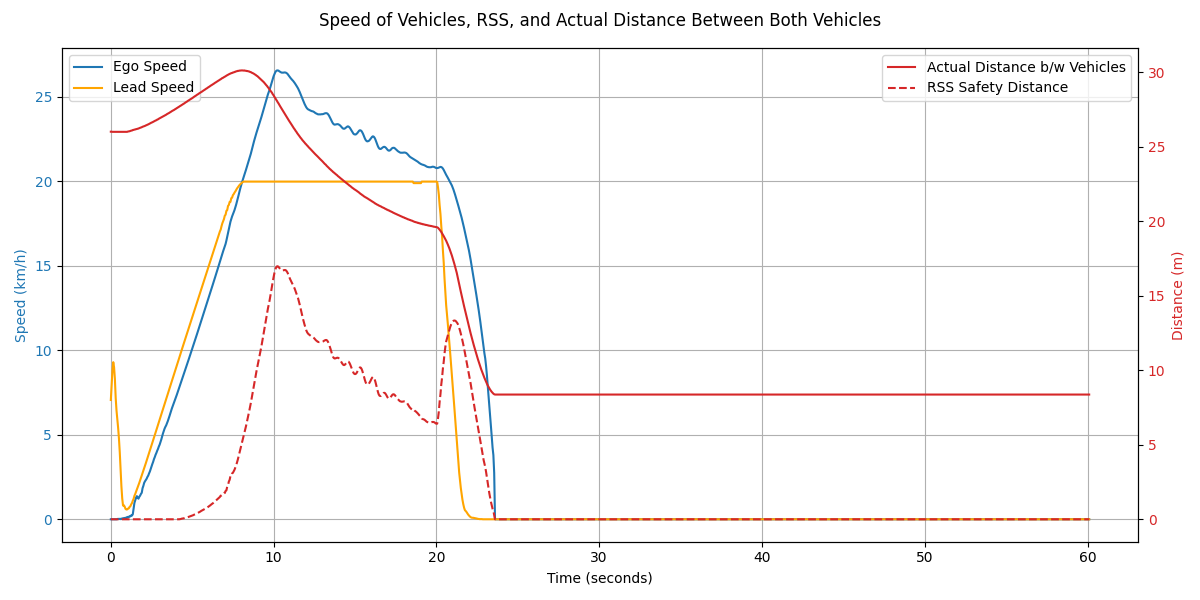

Source data for this figure (header and first rows):
Time (s), Ego Speed (km/h), Ego Speed (m/s), Lead Speed (km/h), Smoothed Lead Speed (m/s), Smoothed Lead Speed (km/h), Ego Acceleration (m/s²), Lead Acceleration (m/s²), Lead Acceleration (Theoretical), Ego Distance Covered (m), Lead Vehicle Distance Covered (m), Distance Between (m), Lead Braking Distance (m), Braking Phase, RSS Safety Distance (m)
0.0, 0.0, 0.0, 7.06, 1.96, 7.06, , , 1.5, 0.0, 0.0, 26.01, 6.25, , 0.0
0.05, 0.0, 0.0, 8.82, 2.21, 7.94, 0.005, 4.9, 1.5, 0.0, 0.11, 26.01, , , 0.0
0.1, 0.0, 0.0, 10.58, 2.45, 8.82, 0.002, 4.9, 1.5, 0.0, 0.25, 26.0, , , 0.0
0.15, 0.0, 0.0, 10.75, 2.58, 9.3, -0.004, 2.677, 1.5, 0.0, 0.41, 26.0, , , 0.0
0.2, 0.0, 0.0, 7.77, 2.5, 9.0, 0.002, -1.704, 1.5, 0.0, 0.53, 26.0, , , 0.0
0.25, 0.0, 0.0, 4.89, 2.31, 8.31, 0.001, -3.797, 1.5, 0.0, 0.61, 26.0, , , 0.0
0.3, 0.0, 0.0, 0.29, 1.99, 7.17, -0.0, -6.37, 1.5, 0.0, 0.64, 26.0, , , 0.0
0.35, 0.0, 0.0, 1.26, 1.79, 6.43, -0.001, -4.101, 1.5, 0.0, 0.65, 26.0, , , 0.0
0.4, 0.01, 0.0, 1.82, 1.64, 5.92, 0.029, -2.845, 1.5, 0.0, 0.68, 26.0, , , 0.0
0.45, 0.03, 0.01, 0.79, 1.5, 5.4, 0.121, -2.846, 1.5, 0.0, 0.68, 26.0, , , 0.0
0.5, 0.01, 0.0, 0.76, 1.33, 4.77, -0.119, -3.498, 1.5, 0.0, 0.69, 26.0, , , 0.0
0.55, 0.03, 0.01, 0.71, 1.1, 3.96, 0.135, -4.504, 1.5, 0.0, 0.7, 26.0, , , 0.0
0.6, 0.01, 0.0, 0.67, 0.83, 2.97, -0.143, -5.509, 1.5, 0.0, 0.7, 26.0, , , 0.0
0.65, 0.04, 0.01, 0.63, 0.54, 1.96, 0.2, -5.622, 1.5, 0.0, 0.71, 26.0, , , 0.0
0.7, 0.02, 0.0, 0.59, 0.34, 1.24, -0.137, -3.989, 1.5, 0.0, 0.71, 26.0, , , 0.0
0.75, 0.06, 0.02, 0.55, 0.22, 0.81, 0.232, -2.412, 1.5, 0.0, 0.72, 26.0, , , 0.0
0.8, 0.04, 0.01, 0.52, 0.23, 0.83, -0.122, 0.129, 1.5, 0.0, 0.72, 26.0, , , 0.0
0.85, 0.08, 0.02, 0.49, 0.21, 0.75, 0.25, -0.43, 1.5, 0.0, 0.73, 26.0, , , 0.0
0.9, 0.06, 0.02, 0.46, 0.17, 0.62, -0.107, -0.757, 1.5, 0.01, 0.73, 26.0, , , 0.0
0.95, 0.11, 0.03, 0.43, 0.16, 0.58, 0.265, -0.203, 1.5, 0.01, 0.74, 26.0, , , 0.0
1.0, 0.09, 0.03, 0.72, 0.16, 0.58, -0.094, -0.019, 1.5, 0.01, 0.75, 26.0, , , 0.0
1.05, 0.14, 0.04, 1.26, 0.18, 0.63, 0.279, 0.304, 1.5, 0.01, 0.76, 26.02, , , 0.0
1.1, 0.13, 0.04, 0.78, 0.18, 0.64, -0.08, 0.063, 1.5, 0.01, 0.77, 26.03, , , 0.0
1.15, 0.18, 0.05, 1.47, 0.2, 0.73, 0.295, 0.47, 1.5, 0.01, 0.79, 26.04, , , 0.0
1.2, 0.17, 0.05, 1.0, 0.21, 0.77, -0.064, 0.228, 1.5, 0.02, 0.81, 26.06, , , 0.0
1.25, 0.23, 0.06, 1.71, 0.25, 0.88, 0.313, 0.644, 1.5, 0.02, 0.83, 26.08, , , 0.0
1.3, 0.22, 0.06, 1.25, 0.27, 0.96, -0.043, 0.405, 1.5, 0.02, 0.85, 26.09, , , 0.0
1.35, 0.3, 0.08, 1.97, 0.31, 1.1, 0.441, 0.824, 1.5, 0.03, 0.88, 26.12, , , 0.0
1.4, 0.65, 0.18, 1.52, 0.34, 1.21, 1.971, 0.589, 1.5, 0.03, 0.9, 26.13, , , 0.0
1.45, 0.97, 0.27, 2.24, 0.39, 1.39, 1.742, 1.007, 1.5, 0.04, 0.93, 26.15, , , 0.0
1.5, 1.13, 0.31, 1.79, 0.42, 1.5, 0.883, 0.595, 1.5, 0.06, 0.95, 26.16, , , 0.0
1.55, 1.28, 0.36, 2.52, 0.45, 1.63, 0.874, 0.701, 1.5, 0.08, 0.99, 26.18, , , 0.0
1.6, 1.37, 0.38, 2.08, 0.49, 1.76, 0.506, 0.723, 1.5, 0.09, 1.02, 26.19, , , 0.0
1.65, 1.27, 0.35, 2.8, 0.52, 1.89, -0.558, 0.74, 1.5, 0.11, 1.06, 26.21, , , 0.0
1.7, 1.22, 0.34, 2.37, 0.56, 2.03, -0.324, 0.763, 1.5, 0.13, 1.09, 26.22, , , 0.0
1.75, 1.33, 0.37, 3.09, 0.6, 2.16, 0.629, 0.767, 1.5, 0.15, 1.13, 26.25, , , 0.0
1.8, 1.4, 0.39, 2.67, 0.64, 2.31, 0.382, 0.788, 1.5, 0.17, 1.17, 26.27, , , 0.0
1.85, 1.5, 0.42, 3.38, 0.68, 2.45, 0.576, 0.785, 1.5, 0.19, 1.22, 26.29, , , 0.0
1.9, 1.57, 0.43, 2.96, 0.72, 2.59, 0.357, 0.803, 0.0, 0.21, 1.26, 26.31, , , 0.0
1.95, 1.84, 0.51, 3.68, 0.76, 2.74, 1.538, 0.798, 0.0, 0.23, 1.31, 26.34, , , 0.0
2.0, 1.98, 0.55, 3.26, 0.8, 2.88, 0.755, 0.815, 0.0, 0.26, 1.35, 26.36, , , 0.0
2.05, 2.16, 0.6, 3.98, 0.84, 3.03, 0.994, 0.81, 0.0, 0.29, 1.41, 26.38, , , 0.0
2.1, 2.25, 0.63, 3.57, 0.88, 3.18, 0.544, 0.825, 0.0, 0.32, 1.46, 26.4, , , 0.0
2.15, 2.32, 0.64, 4.28, 0.92, 3.32, 0.364, 0.82, 0.0, 0.35, 1.52, 26.43, , , 0.0
2.2, 2.4, 0.67, 3.88, 0.97, 3.47, 0.45, 0.835, 0.0, 0.38, 1.57, 26.45, , , 0.0
2.25, 2.51, 0.7, 4.59, 1.01, 3.62, 0.6, 0.83, 0.0, 0.42, 1.64, 26.48, , , 0.0
2.3, 2.59, 0.72, 4.18, 1.05, 3.78, 0.476, 0.842, 0.0, 0.45, 1.69, 26.5, , , 0.0
2.35, 2.72, 0.76, 4.89, 1.09, 3.93, 0.722, 0.836, 0.0, 0.49, 1.76, 26.53, , , 0.0
2.4, 2.83, 0.79, 4.48, 1.13, 4.08, 0.582, 0.845, 0.0, 0.53, 1.82, 26.56, , , 0.0
2.45, 2.98, 0.83, 5.19, 1.17, 4.23, 0.851, 0.839, 0.0, 0.57, 1.9, 26.59, , , 0.0
2.5, 3.11, 0.86, 4.79, 1.22, 4.38, 0.681, 0.846, 0.0, 0.61, 1.96, 26.62, , , 0.0
2.55, 3.27, 0.91, 5.49, 1.26, 4.53, 0.926, 0.839, 0.0, 0.66, 2.04, 26.64, , , 0.0
2.6, 3.4, 0.95, 5.09, 1.3, 4.68, 0.725, 0.846, 0.0, 0.7, 2.11, 26.67, , , 0.0
2.65, 3.56, 0.99, 5.79, 1.34, 4.84, 0.884, 0.838, 0.0, 0.75, 2.19, 26.7, , , 0.0
2.7, 3.68, 1.02, 5.4, 1.39, 4.99, 0.668, 0.846, 0.0, 0.8, 2.27, 26.73, , , 0.0
2.75, 3.82, 1.06, 6.09, 1.43, 5.14, 0.787, 0.838, 0.0, 0.85, 2.35, 26.76, , , 0.0
2.8, 3.93, 1.09, 5.71, 1.47, 5.29, 0.604, 0.848, 0.0, 0.91, 2.43, 26.78, , , 0.0
2.85, 4.06, 1.13, 6.4, 1.51, 5.44, 0.727, 0.839, 0.0, 0.96, 2.52, 26.82, , , 0.0
2.9, 4.17, 1.16, 6.01, 1.55, 5.6, 0.602, 0.851, 0.0, 1.02, 2.6, 26.84, , , 0.0
2.95, 4.31, 1.2, 6.7, 1.6, 5.75, 0.753, 0.841, 0.0, 1.08, 2.69, 26.88, , , 0.0
... 1,143 more rows
